Photos from the image-classification dataset "lta" in the GitHub repository telescopeuser/fastai. Its 2 classes are: congested, not congested.

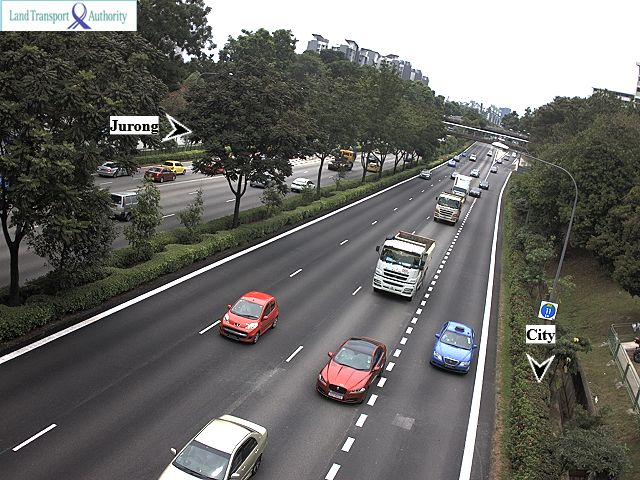
Label: congested

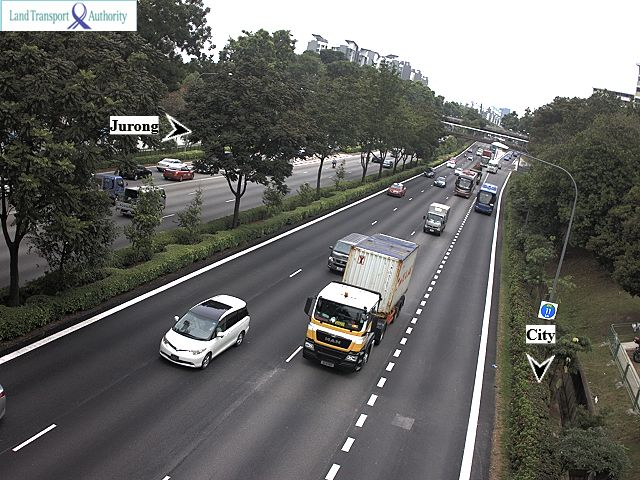
Label: not congested

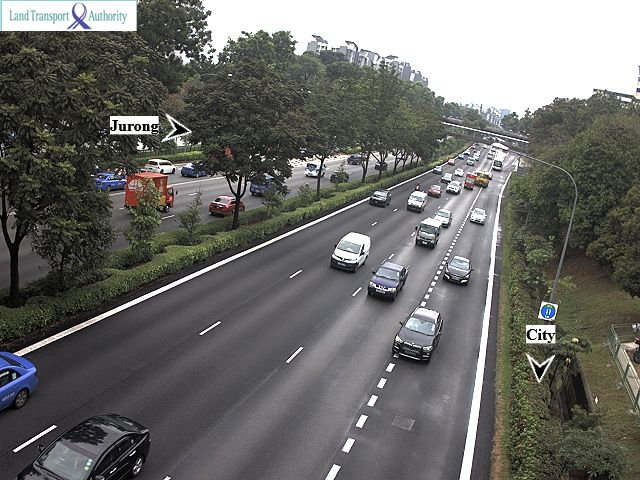
Label: congested

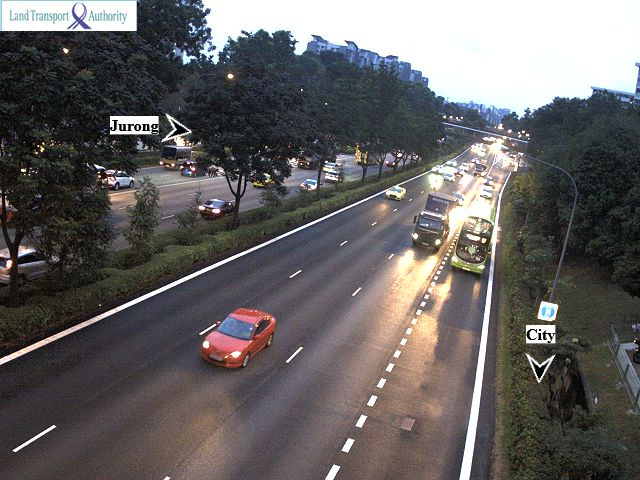
Label: not congested
